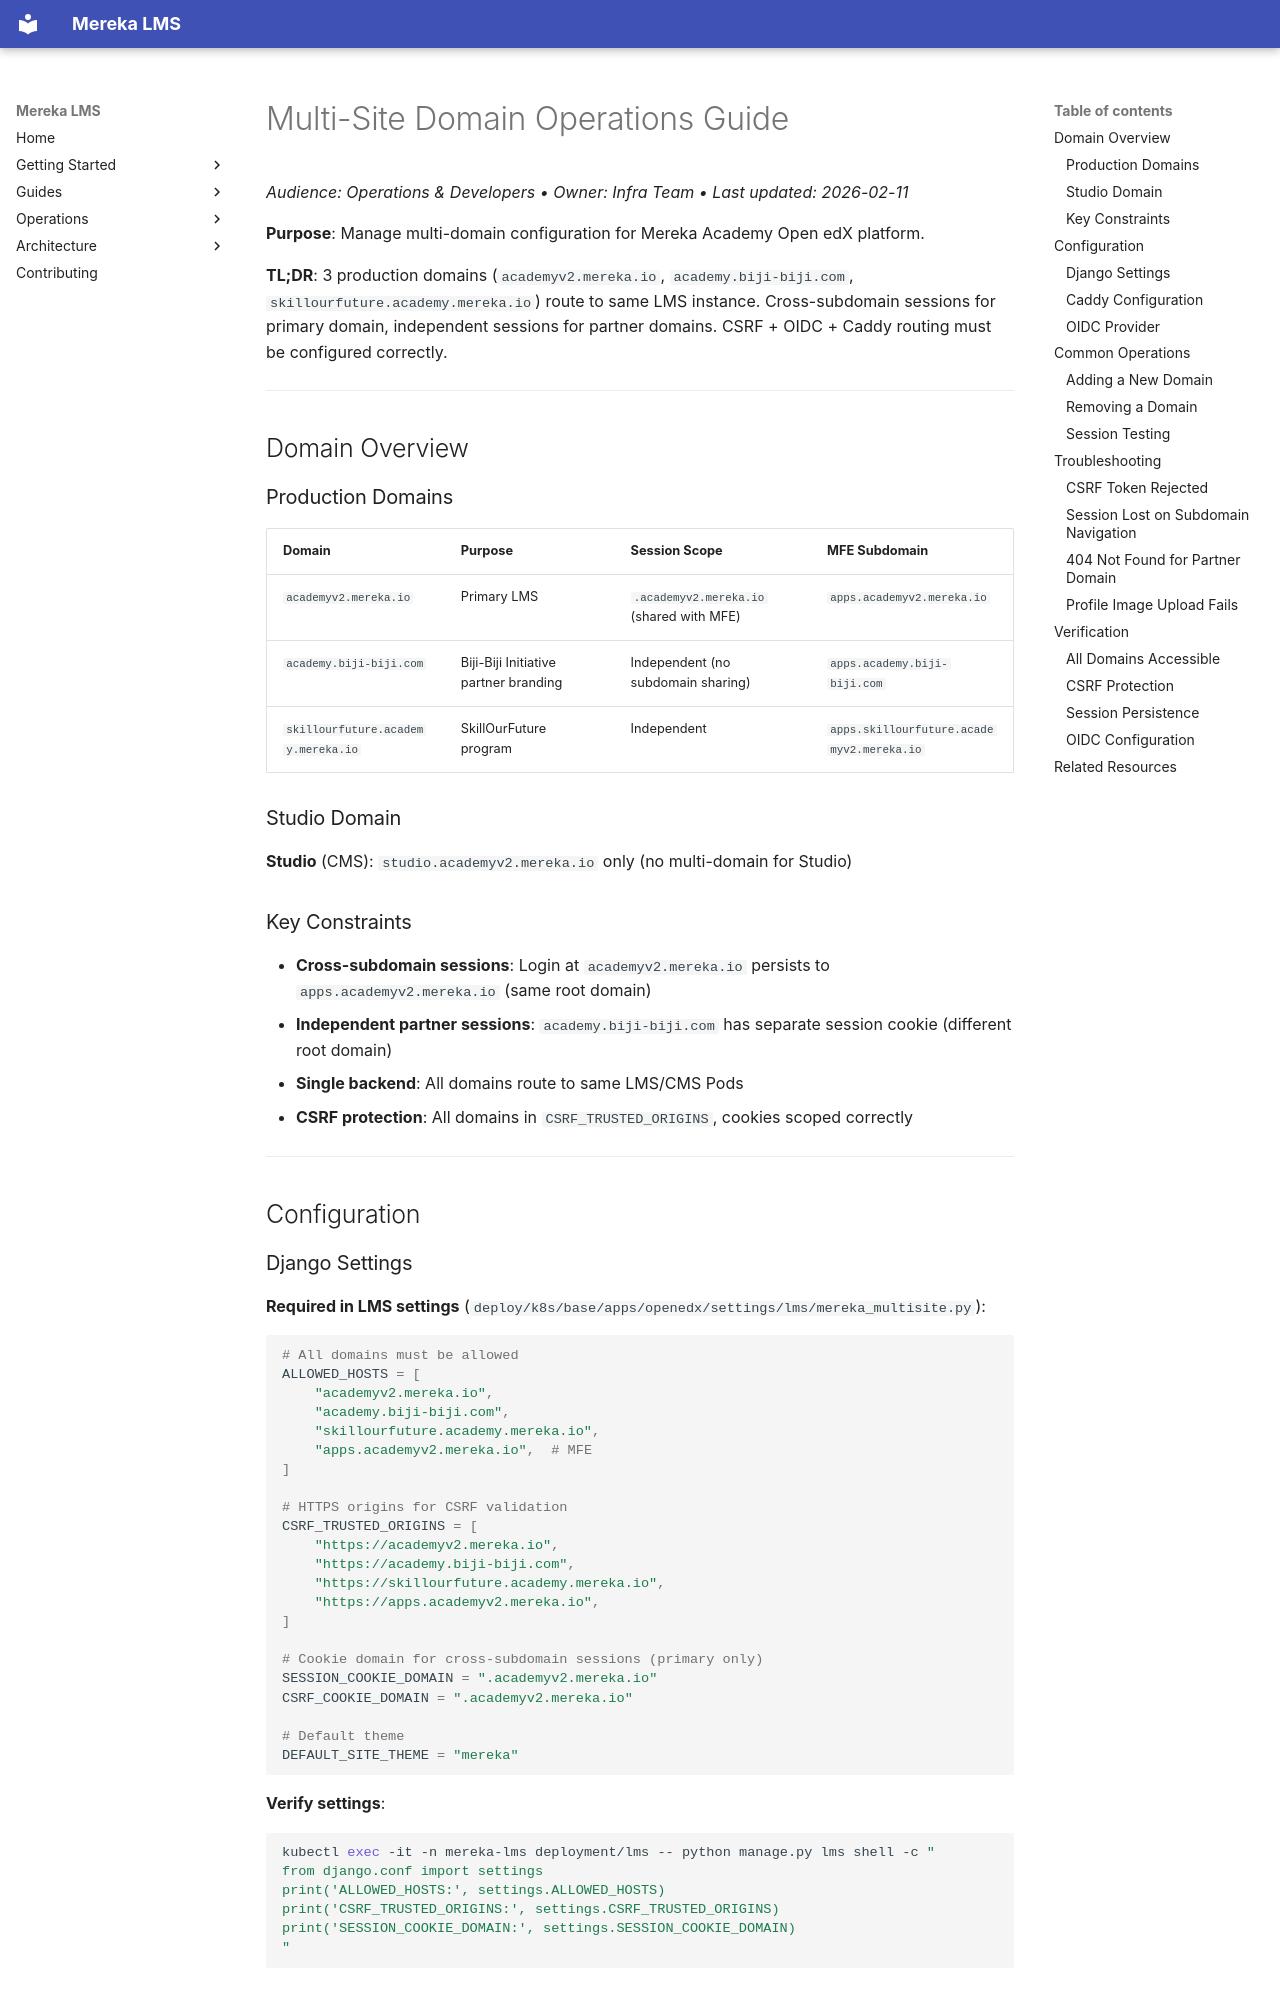

repository: lifeofgurpreet/mereka-lms-prototype · page: guides/admin/MULTI_SITE_GUIDE/index.html · generator: mkdocs

# Multi-Site Domain Operations Guide
_Audience: Operations & Developers • Owner: Infra Team • Last updated: 2026-02-11_

**Purpose**: Manage multi-domain configuration for Mereka Academy Open edX platform.

**TL;DR**: 3 production domains (`academyv2.mereka.io`, `academy.biji-biji.com`, `skillourfuture.academy.mereka.io`) route to same LMS instance. Cross-subdomain sessions for primary domain, independent sessions for partner domains. CSRF + OIDC + Caddy routing must be configured correctly.

---

## Domain Overview

### Production Domains

| Domain | Purpose | Session Scope | MFE Subdomain |
|--------|---------|---------------|---------------|
| `academyv2.mereka.io` | Primary LMS | `.academyv2.mereka.io` (shared with MFE) | `apps.academyv2.mereka.io` |
| `academy.biji-biji.com` | Biji-Biji Initiative partner branding | Independent (no subdomain sharing) | `apps.academy.biji-biji.com` |
| `skillourfuture.academy.mereka.io` | SkillOurFuture program | Independent | `apps.skillourfuture.academyv2.mereka.io` |

### Studio Domain

**Studio** (CMS): `studio.academyv2.mereka.io` only (no multi-domain for Studio)

### Key Constraints

- **Cross-subdomain sessions**: Login at `academyv2.mereka.io` persists to `apps.academyv2.mereka.io` (same root domain)
- **Independent partner sessions**: `academy.biji-biji.com` has separate session cookie (different root domain)
- **Single backend**: All domains route to same LMS/CMS Pods
- **CSRF protection**: All domains in `CSRF_TRUSTED_ORIGINS`, cookies scoped correctly

---

## Configuration
